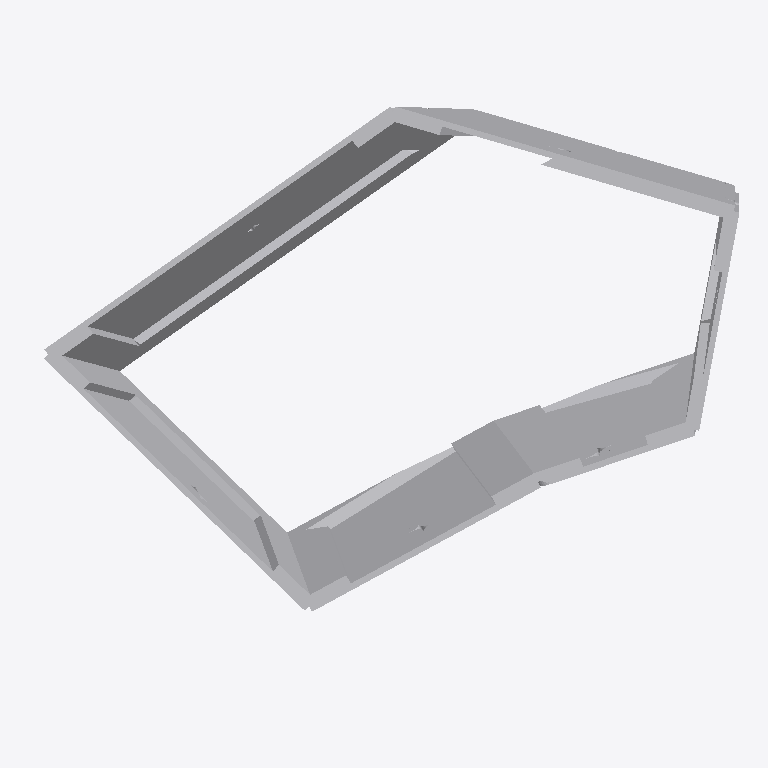
Plan cut of the same IFC building model at storey 'Default Building Storey' (level 0.00 m, cut at 1.40 m), seen from above with north up, elements coloured by IFC class (only those large enough to see are counted): 43 other elements (light grey). Cut surfaces are drawn darker.
Extent 5.2 m × 4.1 m × 2.7 m (x, y, z). Storeys (1): Default Building Storey at 0.00 m. Elements (68): 68 IfcBuildingElementProxy.

HEADER;
FILE_DESCRIPTION(('ViewDefinition [CoordinationView_V2.0]'),'2;1');
FILE_NAME('B-12.ifc','2022-12-09T11:17:39',(''),('',''),'','TopSolid 7.16.400.128','');
FILE_SCHEMA(('IFC4'));
ENDSEC;
DATA;
#1=IFCPROJECT('2tEIG$cNTBcfEdkuqknA5v',#2,'PAVILLON',$,$,$,$,(#4),#28);
#29=IFCSITE('3Fh1MXUDz2FODipVN$_Kha',#2,'Default Site',$,$,#30,$,$,.ELEMENT.,$,$,$,$,$);
#33=IFCBUILDING('1OQvgYMqP7UwfOEndWtcIp',#2,'Default Building',$,$,#34,$,$,.ELEMENT.,$,$,$);
#40=IFCBUILDINGSTOREY('15vrhE1sX6MPxiu32mpcuI',#2,'Default Building Storey',$,$,#41,$,$,.ELEMENT.,$);
#1360=IFCBUILDINGELEMENTPROXY('11a$KVclbA0Bj6P1TWeUYk',#2,'POUTRE = P1 - C5','',$,#1361,#1366,$,$);
#26903=IFCBUILDINGELEMENTPROXY('1wBV2HZPPCcQ3Zznc9wCQ3',#2,'MULTI PANNEAU - M5 - B2','PAN M5 - B2',$,#26904,#26909,$,$);
#24388=IFCBUILDINGELEMENTPROXY('02toepE_b5qhst$3a0aj90',#2,'MULTI PANNEAU - M5 - A2','PAN M5 - A2',$,#24389,#24394,$,$);
#3902=IFCBUILDINGELEMENTPROXY('3MvrQOELf6ef3$U1hMFaOx',#2,'MULTI PANNEAU - M1 - A2','PAN M1 - A2',$,#3903,#3908,$,$);
#184=IFCBUILDINGELEMENTPROXY('15Byiv4tT5ifXMN2eZXSCe',#2,'POUTRE = P2 - C1','',$,#185,#190,$,$);
#635=IFCBUILDINGELEMENTPROXY('1YjwgZ4g95lfy6Fui6ZQJa',#2,'POUTRE = P4 - C2','',$,#636,#641,$,$);
#23092=IFCBUILDINGELEMENTPROXY('0S8qA0neH649qsMS9xc7YN',#2,'MULTI PANNEAU - M5 - A1','PAN M5 - A1',$,#23093,#23098,$,$);
#2607=IFCBUILDINGELEMENTPROXY('1IsDtxQ31B5AwOEdNWXroO',#2,'MULTI PANNEAU - M1 - A1','PAN M1 - A1',$,#2608,#2613,$,$);
#25648=IFCBUILDINGELEMENTPROXY('0A9kVRJGD8ROC2zDLKzfxy',#2,'MULTI PANNEAU - M5 - B1','PAN M5 - B1',$,#25649,#25654,$,$);
#333=IFCBUILDINGELEMENTPROXY('1LYCaU6gP2GuKuPnCYspzF',#2,'POUTRE = P4 - C1','',$,#334,#339,$,$);
#9019=IFCBUILDINGELEMENTPROXY('1viV$IF1z4i96KYHmyvY81',#2,'MULTI PANNEAU - M2 - A2','PAN M2 - A2',$,#9020,#9025,$,$);
#494=IFCBUILDINGELEMENTPROXY('3AYpmfbeXAAx1r9D540bHw',#2,'POUTRE = P2 - C2','',$,#495,#500,$,$);
#1672=IFCBUILDINGELEMENTPROXY('00j38Xfn9D1PRUaBGUiVfu',#2,'POUTRE = P1 - C6','',$,#1673,#1678,$,$);
#5193=IFCBUILDINGELEMENTPROXY('04pbPsfFn3UwxvaYqrYjqW',#2,'MULTI PANNEAU - M1 - B1','PAN M1 - B1',$,#5194,#5199,$,$);
#30737=IFCBUILDINGELEMENTPROXY('2TUQHS8Yv8dRsrqXIp7eKi',#2,'MULTI PANNEAU - M6 - B1','PAN M6 - B1',$,#30738,#30743,$,$);
#1433=IFCBUILDINGELEMENTPROXY('3rNVzfG6X3GeP3kWPtCsCR',#2,'POUTRE = P2 - C5','',$,#1434,#1439,$,$);
#17988=IFCBUILDINGELEMENTPROXY('371rwNLUXAE8PWXWE8sS3u',#2,'MULTI PANNEAU - M4 - A1','PAN M4 - A1',$,#17989,#17994,$,$);
#112=IFCBUILDINGELEMENTPROXY('0L9m3ZIpD0Bg$xMwJ$xvWd',#2,'POUTRE = P1 - C1','',$,#113,#118,$,$);
#20516=IFCBUILDINGELEMENTPROXY('3VVdpDnzf5eRzzj0boRKKV',#2,'MULTI PANNEAU - M4 - B1','PAN M4 - B1',$,#20517,#20522,$,$);
#19256=IFCBUILDINGELEMENTPROXY('3tSsSP3T1E9wfW5Hy56599',#2,'MULTI PANNEAU - M4 - A2','PAN M4 - A2',$,#19257,#19262,$,$);
#29474=IFCBUILDINGELEMENTPROXY('1uYoO5KffDfBFWIf0LS5Le',#2,'MULTI PANNEAU - M6 - A2','PAN M6 - A2',$,#29475,#29480,$,$);
#1745=IFCBUILDINGELEMENTPROXY('29KsbwcW98LBW8UuryloJv',#2,'POUTRE = P2 - C6','',$,#1746,#1751,$,$);
#21776=IFCBUILDINGELEMENTPROXY('3bSzz4Dt58pw2HPfD$FHgq',#2,'MULTI PANNEAU - M4 - B2','PAN M4 - B2',$,#21777,#21782,$,$);
#1579=IFCBUILDINGELEMENTPROXY('1EiICrNYPBrhxjLkSUjBtU',#2,'POUTRE = P4 - C5','',$,#1580,#1585,$,$);
#1891=IFCBUILDINGELEMENTPROXY('0okwZle7X1IhG7bv1sbU5Q',#2,'POUTRE = P4 - C6','',$,#1892,#1897,$,$);
#28214=IFCBUILDINGELEMENTPROXY('16E3AxiiH7gOQePnnZV81f',#2,'MULTI PANNEAU - M6 - A1','PAN M6 - A1',$,#28215,#28220,$,$);
#6448=IFCBUILDINGELEMENTPROXY('01GheYC7zENxUri$UE5Qlq',#2,'MULTI PANNEAU - M1 - B2','PAN M1 - B2',$,#6449,#6454,$,$);
#426=IFCBUILDINGELEMENTPROXY('10XUQ18xD9F8ZJYNptKFbV',#2,'POUTRE = P1 - C2','',$,#427,#432,$,$);
#7728=IFCBUILDINGELEMENTPROXY('3t$8xQY65Au8Mrd9oPDMYH',#2,'MULTI PANNEAU - M2 - A1','PAN M2 - A1',$,#7729,#7734,$,$);
#1194=IFCBUILDINGELEMENTPROXY('14sXZVgH99VgciXjEV7sBK',#2,'POUTRE = P3 - C4','',$,#1195,#1200,$,$);
#11565=IFCBUILDINGELEMENTPROXY('0D_GYCqAT5if5in6qosf5b',#2,'MULTI PANNEAU - M2 - B2','PAN M2 - B2',$,#11566,#11571,$,$);
#31997=IFCBUILDINGELEMENTPROXY('2bCuPUfp92_Rmlvg7oJrnt',#2,'MULTI PANNEAU - M6 - B2','PAN M6 - B2',$,#31998,#32003,$,$);
#955=IFCBUILDINGELEMENTPROXY('3bQRmDc_jBEOBlfrCf5t9_',#2,'POUTRE = P4 - C3','',$,#956,#961,$,$);
#15376=IFCBUILDINGELEMENTPROXY('3sDtTMCRDFCxNYB7Yn12L7',#2,'MULTI PANNEAU - M3 - B1','PAN M3 - B1',$,#15377,#15382,$,$);
#16672=IFCBUILDINGELEMENTPROXY('3SfywSaij35AJEgpiNZsXM',#2,'MULTI PANNEAU - M3 - B2','PAN M3 - B2',$,#16673,#16678,$,$);
#736=IFCBUILDINGELEMENTPROXY('3Q6R_ttq1CHu6adHO8QV8y',#2,'POUTRE = P1 - C3','',$,#737,#742,$,$);
#1121=IFCBUILDINGELEMENTPROXY('1sDjOvxOHDCQ8yGa3fVaCg',#2,'POUTRE = P2 - C4','',$,#1122,#1127,$,$);
#10310=IFCBUILDINGELEMENTPROXY('1YPiO9Wj51N8ORfedt7uor',#2,'MULTI PANNEAU - M2 - B1','PAN M2 - B1',$,#10311,#10316,$,$);
#809=IFCBUILDINGELEMENTPROXY('24nEt1TPXAlh4MzZADGTW3',#2,'POUTRE = P2 - C3','',$,#810,#815,$,$);
#1267=IFCBUILDINGELEMENTPROXY('1jdg$zr$zBQhy$qffJCOlk',#2,'POUTRE = P4 - C4','',$,#1268,#1273,$,$);
#882=IFCBUILDINGELEMENTPROXY('32rObEPqT5iwy6njJwz7_q',#2,'POUTRE = P3 - C3','',$,#883,#888,$,$);
#12840=IFCBUILDINGELEMENTPROXY('3e1i_YRAH05uGl5OLTyVqk',#2,'MULTI PANNEAU - M3 - A1','PAN M3 - A1',$,#12841,#12846,$,$);
#14108=IFCBUILDINGELEMENTPROXY('1dvSkgfG55rwoSG7s1gDcX',#2,'MULTI PANNEAU - M3 - A2','PAN M3 - A2',$,#14109,#14114,$,$);
ENDSEC;
